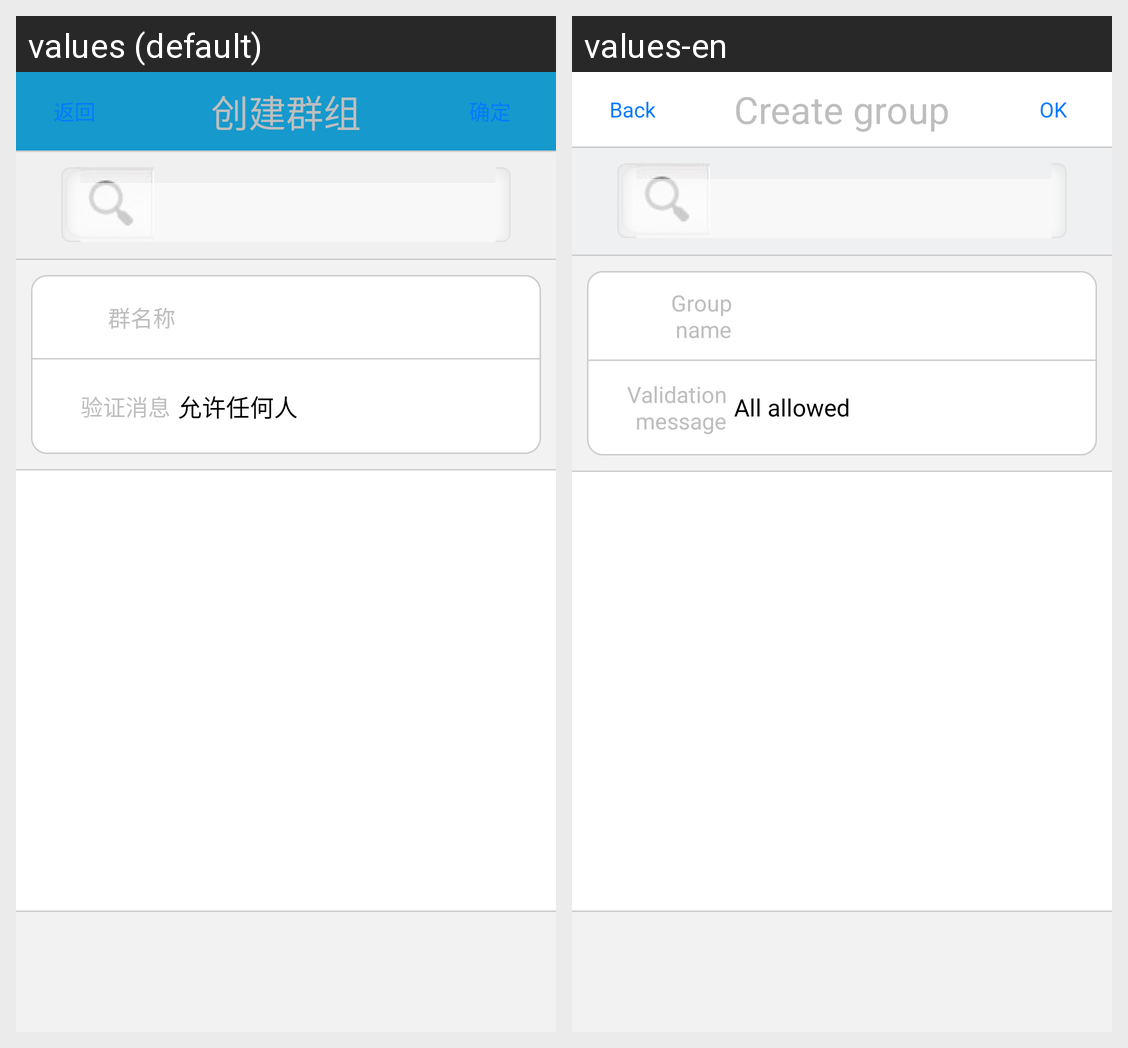

This grid shows one Android layout under two languages. Give, for every string resource on the screen, its name, the default text and each shown locale's text.
Android screen res/layout/activity_group_create.xml rendered under 2 locales, left to right: values (default), values-en. Device: Nexus 5 (rendered at 1080×1920; each locale shown at half size, 540×960, under a caption strip naming it); theme AppTheme.
Strings drawn on this screen, with the default value and each locale's value (text and hints the layout hard-codes, and strings that could not be matched under every locale, appear in the picture but are not listed):

group_create_title
  values: 创建群组
  values-en: Create group

group_create_confirm
  values: 确定
  values-en: OK

group_create_cancel
  values: 返回
  values-en: Back

group_create_group_name
  values: 群名称
  values-en: Group name
